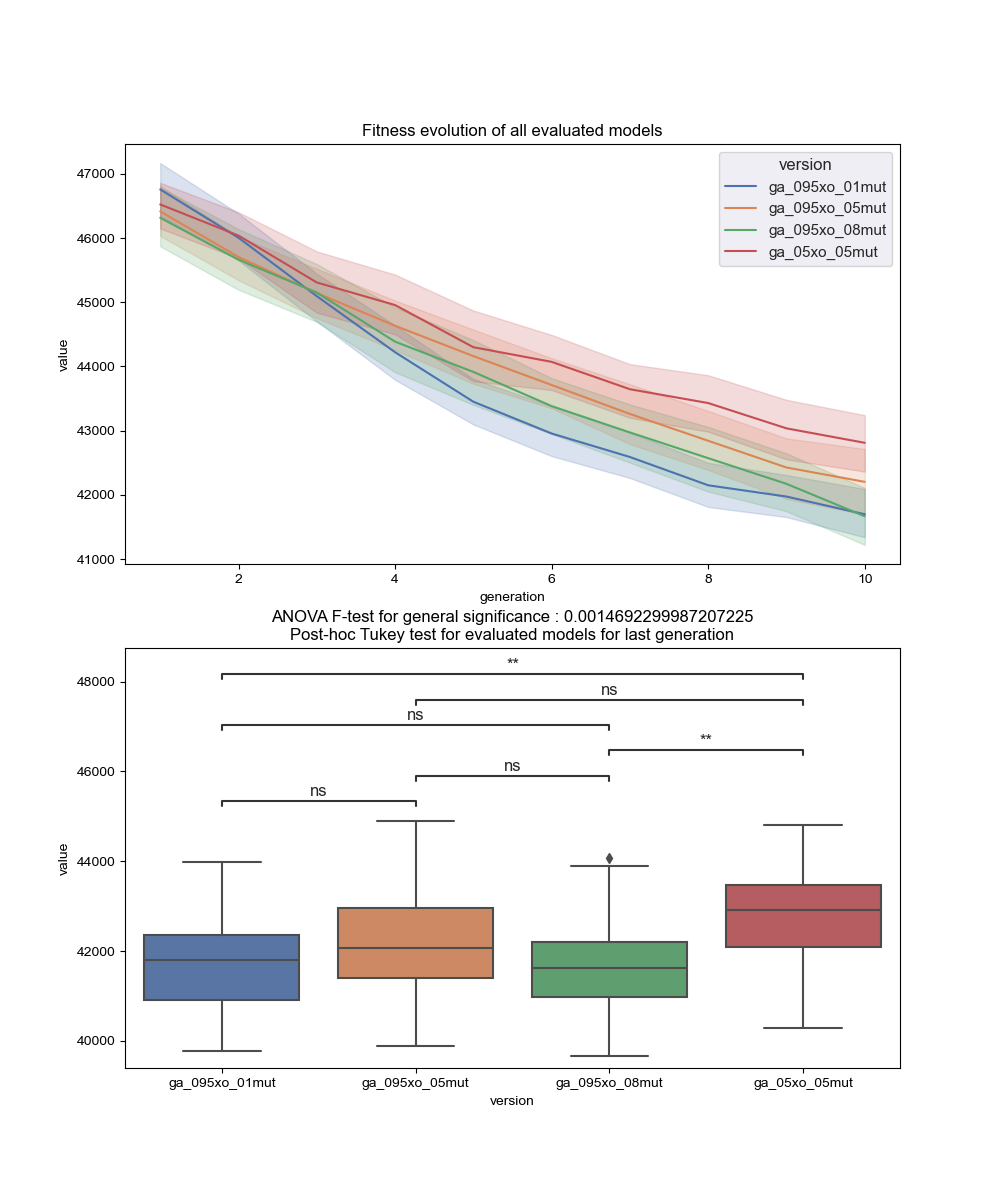

The table this chart was drawn from, first rows:
version, run, generation, value
ga_095xo_01mut, 1, 1, 47217
ga_095xo_01mut, 1, 2, 46784
ga_095xo_01mut, 1, 3, 46322
ga_095xo_01mut, 1, 4, 46322
ga_095xo_01mut, 1, 5, 43770
ga_095xo_01mut, 1, 6, 42608
ga_095xo_01mut, 1, 7, 42608
ga_095xo_01mut, 1, 8, 41096
ga_095xo_01mut, 1, 9, 40899
ga_095xo_01mut, 1, 10, 40899
ga_095xo_01mut, 2, 1, 46767
ga_095xo_01mut, 2, 2, 46233
ga_095xo_01mut, 2, 3, 45253
ga_095xo_01mut, 2, 4, 44682
ga_095xo_01mut, 2, 5, 43586
ga_095xo_01mut, 2, 6, 43409
ga_095xo_01mut, 2, 7, 41883
ga_095xo_01mut, 2, 8, 41727
ga_095xo_01mut, 2, 9, 41712
ga_095xo_01mut, 2, 10, 40863
ga_095xo_01mut, 3, 1, 48977
ga_095xo_01mut, 3, 2, 48737
ga_095xo_01mut, 3, 3, 46984
ga_095xo_01mut, 3, 4, 46049
ga_095xo_01mut, 3, 5, 46012
ga_095xo_01mut, 3, 6, 46012
ga_095xo_01mut, 3, 7, 44984
ga_095xo_01mut, 3, 8, 43376
ga_095xo_01mut, 3, 9, 43376
ga_095xo_01mut, 3, 10, 42493
ga_095xo_01mut, 4, 1, 46330
ga_095xo_01mut, 4, 2, 45159
ga_095xo_01mut, 4, 3, 44797
ga_095xo_01mut, 4, 4, 44745
ga_095xo_01mut, 4, 5, 42848
ga_095xo_01mut, 4, 6, 42623
ga_095xo_01mut, 4, 7, 41610
ga_095xo_01mut, 4, 8, 41384
ga_095xo_01mut, 4, 9, 40616
ga_095xo_01mut, 4, 10, 40266
ga_095xo_01mut, 5, 1, 47818
ga_095xo_01mut, 5, 2, 47046
ga_095xo_01mut, 5, 3, 45545
ga_095xo_01mut, 5, 4, 44239
ga_095xo_01mut, 5, 5, 43594
ga_095xo_01mut, 5, 6, 43594
ga_095xo_01mut, 5, 7, 43204
ga_095xo_01mut, 5, 8, 42813
ga_095xo_01mut, 5, 9, 42813
ga_095xo_01mut, 5, 10, 42478
ga_095xo_01mut, 6, 1, 45637
ga_095xo_01mut, 6, 2, 45637
ga_095xo_01mut, 6, 3, 45585
ga_095xo_01mut, 6, 4, 44766
ga_095xo_01mut, 6, 5, 44094
ga_095xo_01mut, 6, 6, 44094
ga_095xo_01mut, 6, 7, 43361
ga_095xo_01mut, 6, 8, 42948
ga_095xo_01mut, 6, 9, 42215
ga_095xo_01mut, 6, 10, 41729
... 940 more rows
